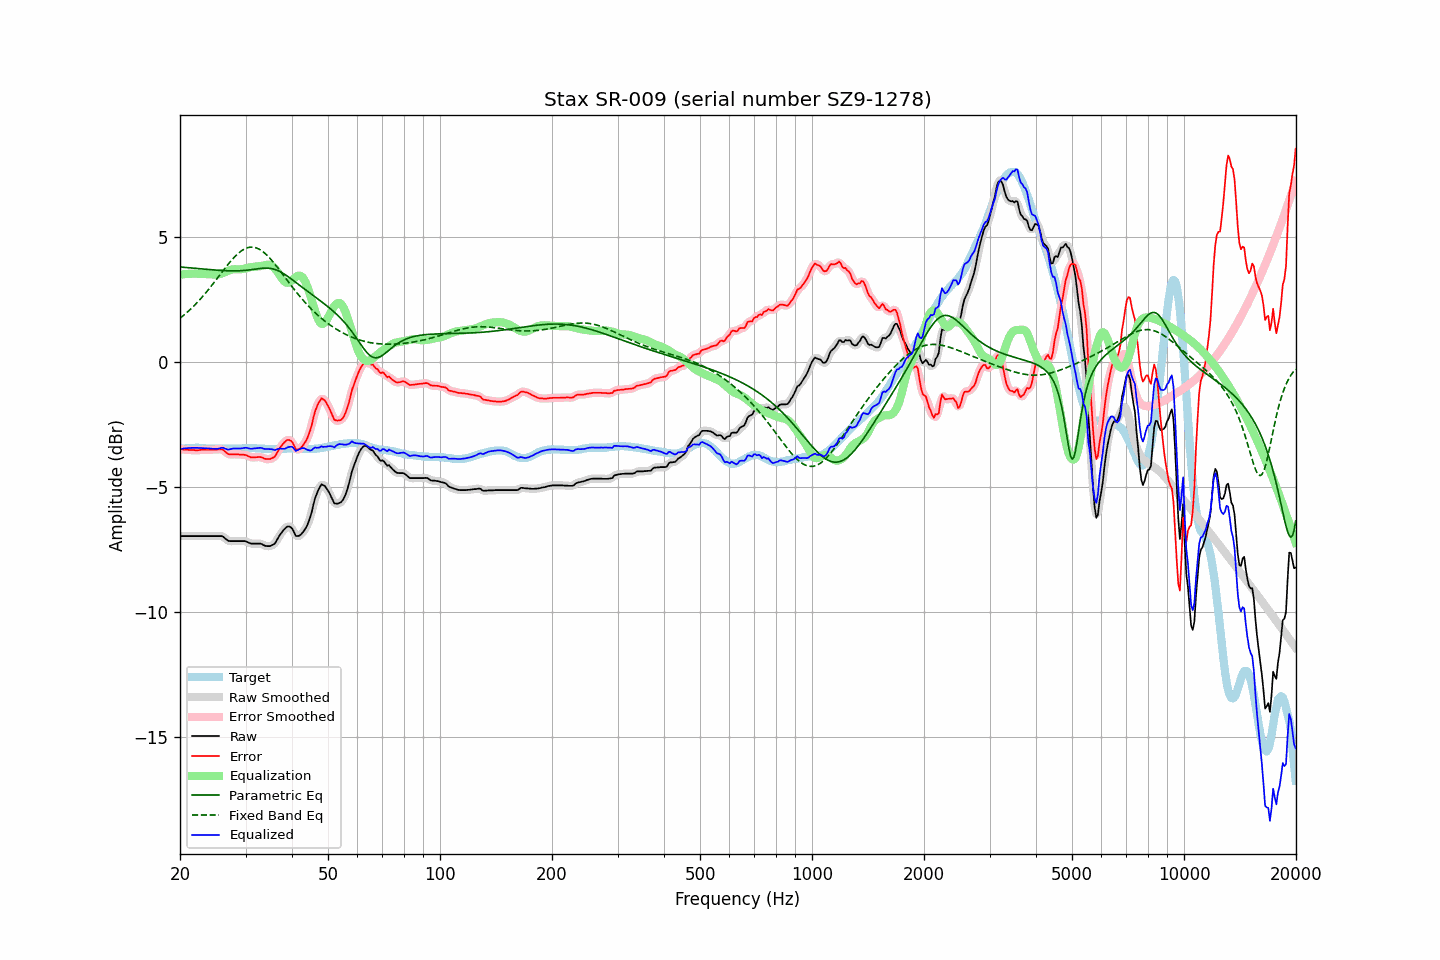

The data file committed next to this chart (first rows):
frequency, raw, error, smoothed, error_smoothed, equalization, parametric_eq, fixed_band_eq, equalized_raw, equalized_smoothed, target
20.00, -6.97, -3.49, -6.97, -3.49, 3.49, 3.80, 1.75, -3.48, -3.48, -3.48
20.20, -6.97, -3.50, -6.97, -3.50, 3.50, 3.79, 1.80, -3.47, -3.47, -3.47
20.40, -6.97, -3.51, -6.97, -3.50, 3.50, 3.79, 1.85, -3.46, -3.46, -3.46
20.61, -6.97, -3.51, -6.97, -3.51, 3.51, 3.78, 1.90, -3.46, -3.46, -3.46
20.81, -6.97, -3.52, -6.97, -3.51, 3.52, 3.77, 1.96, -3.45, -3.45, -3.45
21.02, -6.97, -3.52, -6.97, -3.52, 3.52, 3.77, 2.02, -3.45, -3.45, -3.45
21.23, -6.97, -3.53, -6.97, -3.52, 3.52, 3.76, 2.07, -3.44, -3.44, -3.44
21.44, -6.97, -3.53, -6.97, -3.53, 3.53, 3.76, 2.13, -3.44, -3.44, -3.44
21.66, -6.97, -3.53, -6.97, -3.53, 3.53, 3.75, 2.20, -3.44, -3.44, -3.44
21.87, -6.97, -3.53, -6.97, -3.53, 3.53, 3.75, 2.26, -3.44, -3.44, -3.44
22.09, -6.97, -3.54, -6.97, -3.53, 3.53, 3.74, 2.33, -3.44, -3.44, -3.43
22.31, -6.97, -3.54, -6.97, -3.53, 3.53, 3.73, 2.39, -3.44, -3.44, -3.43
22.54, -6.97, -3.53, -6.97, -3.53, 3.53, 3.73, 2.46, -3.44, -3.44, -3.44
22.76, -6.97, -3.52, -6.97, -3.52, 3.52, 3.72, 2.54, -3.45, -3.45, -3.45
22.99, -6.97, -3.52, -6.97, -3.52, 3.52, 3.72, 2.61, -3.45, -3.45, -3.45
23.22, -6.97, -3.52, -6.97, -3.51, 3.51, 3.71, 2.68, -3.45, -3.45, -3.45
23.45, -6.97, -3.51, -6.97, -3.51, 3.51, 3.71, 2.76, -3.46, -3.46, -3.46
23.69, -6.97, -3.51, -6.97, -3.51, 3.51, 3.70, 2.84, -3.46, -3.46, -3.46
23.92, -6.97, -3.51, -6.97, -3.51, 3.51, 3.69, 2.92, -3.46, -3.46, -3.46
24.16, -6.97, -3.51, -6.97, -3.51, 3.51, 3.69, 3.00, -3.46, -3.46, -3.46
24.40, -6.97, -3.51, -6.97, -3.51, 3.50, 3.68, 3.08, -3.46, -3.46, -3.46
24.65, -6.97, -3.51, -6.97, -3.51, 3.50, 3.68, 3.16, -3.47, -3.47, -3.46
24.89, -6.97, -3.51, -6.97, -3.51, 3.49, 3.67, 3.24, -3.47, -3.47, -3.46
25.14, -6.97, -3.51, -6.97, -3.50, 3.49, 3.67, 3.33, -3.47, -3.47, -3.46
25.39, -6.97, -3.50, -6.96, -3.50, 3.50, 3.66, 3.41, -3.47, -3.46, -3.47
25.65, -6.97, -3.50, -6.96, -3.49, 3.52, 3.66, 3.50, -3.45, -3.45, -3.47
25.91, -6.97, -3.50, -6.98, -3.50, 3.54, 3.66, 3.58, -3.43, -3.44, -3.47
26.16, -7.00, -3.53, -7.00, -3.53, 3.56, 3.65, 3.66, -3.44, -3.44, -3.47
26.43, -7.06, -3.59, -7.05, -3.58, 3.59, 3.65, 3.75, -3.47, -3.46, -3.47
26.69, -7.11, -3.64, -7.11, -3.64, 3.62, 3.65, 3.83, -3.49, -3.49, -3.47
26.96, -7.16, -3.69, -7.15, -3.68, 3.64, 3.64, 3.91, -3.51, -3.50, -3.47
27.23, -7.17, -3.70, -7.17, -3.70, 3.67, 3.64, 3.99, -3.50, -3.50, -3.47
27.50, -7.17, -3.70, -7.17, -3.70, 3.69, 3.64, 4.06, -3.48, -3.48, -3.47
27.77, -7.17, -3.70, -7.17, -3.70, 3.70, 3.64, 4.13, -3.47, -3.47, -3.47
28.05, -7.17, -3.70, -7.17, -3.70, 3.71, 3.64, 4.20, -3.46, -3.46, -3.47
28.33, -7.17, -3.70, -7.17, -3.70, 3.70, 3.64, 4.27, -3.46, -3.46, -3.47
28.62, -7.17, -3.70, -7.17, -3.70, 3.70, 3.64, 4.33, -3.47, -3.47, -3.47
28.90, -7.17, -3.71, -7.17, -3.70, 3.70, 3.65, 4.38, -3.47, -3.47, -3.46
29.19, -7.17, -3.71, -7.17, -3.71, 3.71, 3.65, 4.43, -3.46, -3.46, -3.46
29.48, -7.17, -3.71, -7.16, -3.71, 3.72, 3.65, 4.48, -3.45, -3.45, -3.46
29.78, -7.17, -3.72, -7.17, -3.72, 3.73, 3.66, 4.51, -3.44, -3.44, -3.45
30.08, -7.18, -3.73, -7.18, -3.73, 3.75, 3.66, 4.54, -3.43, -3.44, -3.45
30.38, -7.21, -3.76, -7.21, -3.76, 3.76, 3.67, 4.57, -3.44, -3.45, -3.45
30.68, -7.24, -3.79, -7.24, -3.79, 3.78, 3.68, 4.58, -3.46, -3.46, -3.45
30.99, -7.27, -3.82, -7.26, -3.81, 3.79, 3.69, 4.59, -3.48, -3.47, -3.45
31.30, -7.27, -3.82, -7.27, -3.82, 3.80, 3.69, 4.59, -3.47, -3.47, -3.45
31.61, -7.27, -3.82, -7.27, -3.82, 3.81, 3.70, 4.58, -3.46, -3.46, -3.45
31.93, -7.27, -3.82, -7.27, -3.81, 3.81, 3.71, 4.57, -3.46, -3.46, -3.45
32.24, -7.27, -3.81, -7.27, -3.81, 3.82, 3.72, 4.55, -3.45, -3.45, -3.46
32.57, -7.27, -3.81, -7.26, -3.80, 3.82, 3.73, 4.52, -3.44, -3.44, -3.46
32.89, -7.27, -3.81, -7.27, -3.81, 3.83, 3.74, 4.48, -3.44, -3.44, -3.46
33.22, -7.29, -3.82, -7.29, -3.83, 3.84, 3.74, 4.44, -3.45, -3.45, -3.47
33.55, -7.33, -3.86, -7.32, -3.85, 3.86, 3.75, 4.39, -3.47, -3.47, -3.47
33.89, -7.36, -3.88, -7.35, -3.87, 3.87, 3.75, 4.33, -3.49, -3.48, -3.48
34.23, -7.37, -3.89, -7.37, -3.89, 3.88, 3.75, 4.27, -3.48, -3.49, -3.48
34.57, -7.37, -3.89, -7.37, -3.89, 3.89, 3.75, 4.21, -3.48, -3.48, -3.48
34.92, -7.37, -3.89, -7.36, -3.88, 3.88, 3.74, 4.14, -3.49, -3.48, -3.48
35.27, -7.34, -3.86, -7.35, -3.87, 3.85, 3.73, 4.07, -3.49, -3.50, -3.48
35.62, -7.31, -3.83, -7.31, -3.83, 3.80, 3.72, 3.99, -3.51, -3.51, -3.48
35.97, -7.27, -3.79, -7.25, -3.77, 3.74, 3.70, 3.91, -3.53, -3.51, -3.48
... 635 more rows
